Run: headless pygame with SDL's dummy video driver; simulated clock (each Clock.tick advances the game by its frame time, no real sleeping); random seed 0; keys injected as events and as key.get_pressed() state; mouse plan: one left click at the window centre at the start of phase 2, then a move to the lower-right quarter at the start of phase 3.
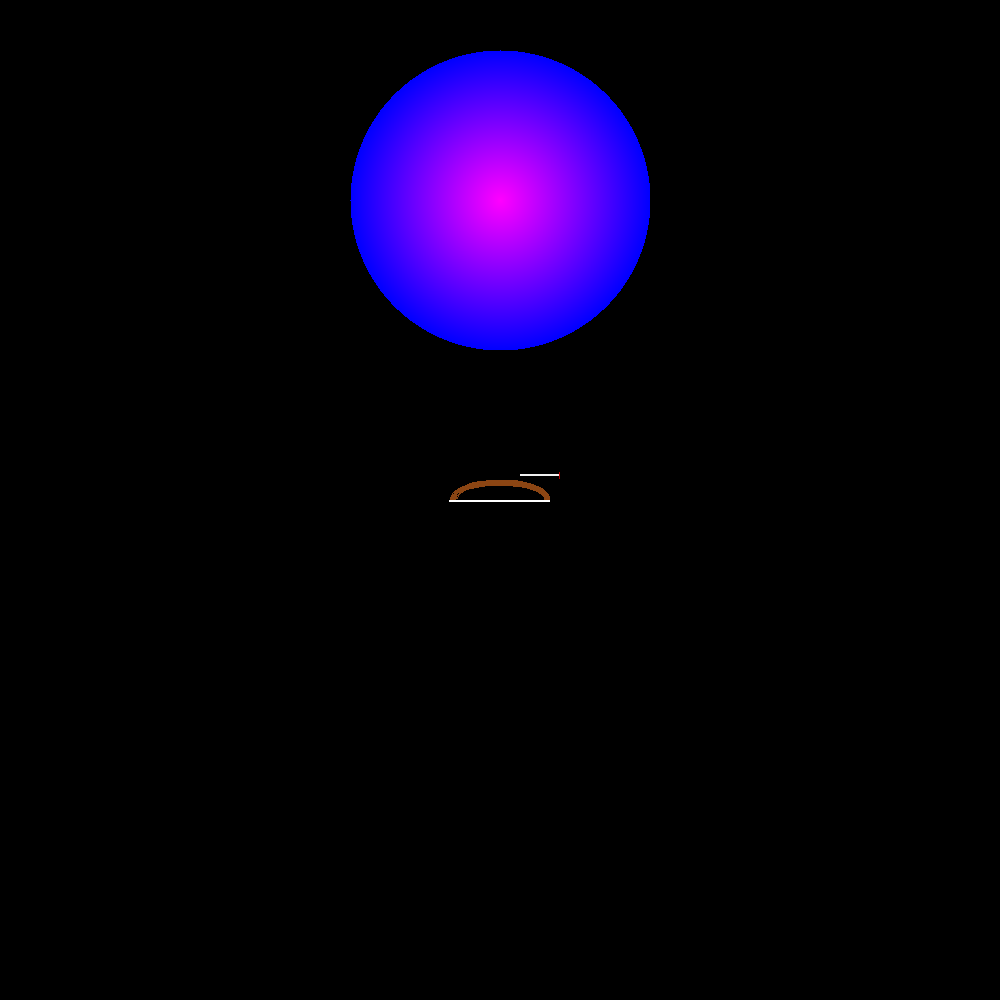
Frame 1 of 4 · flips 1–60 · no input
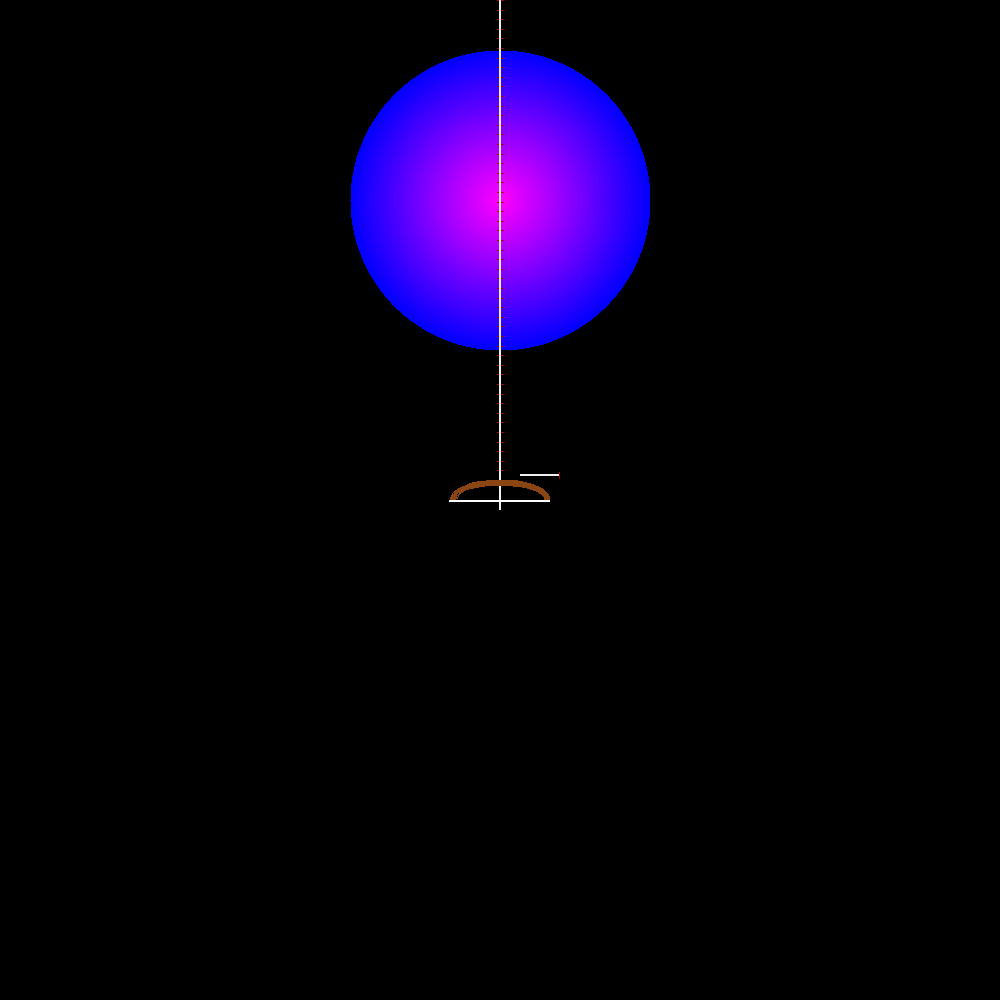
Frame 2 of 4 · flips 61–180 · clicked the window centre · tapped SPACE, RETURN · held RIGHT (→), D
Frame 3 of 4 · flips 181–300 · moved the mouse to the lower-right quarter · held DOWN (↓), S · screen unchanged from frame 2, image omitted
Frame 4 of 4 · flips 301–420 · held LEFT (←), A, UP (↑), W · screen unchanged from frame 3, image omitted

The pygame program that drew these frames:

import sys
import pygame
import pygame.locals
import math
import random

Width_Arrow_Head = 10
Speed_Wheel = 20 
Radius_Wheel = 150
clock  = pygame.time.Clock()

#todo: finish integration, organize, and make rotate

#Wheel
def Wheel(radius, width, height, screen):
    #pygame.draw.circle(screen, "#ff0000", (width/2, height/2 - 300), radius, 0)
    pygame.display.flip()
    return 

#shooter
def make_arrow_surface():
    surf = pygame.Surface((10, 40), pygame.SRCALPHA)
    pygame.draw.rect(surf, (240, 240, 240), (4, 0, 2, 40))        # shaft
    pygame.draw.polygon(surf, (180, 0, 0), [(2, 0), (8, 0), (5, -10)])  # tip
    return surf

def make_bow_surface():
    surf = pygame.Surface((60, 120), pygame.SRCALPHA)
    pygame.draw.arc(surf, (139,69,19), (10, 10, 40, 100), 3.14/2, 3*3.14/2, 6)  # bow
    pygame.draw.line(surf, (255,255,255), (30, 10), (30, 110), 2)               # string
    pygame.draw.rect(surf, (240, 240, 240), (4, 0, 2, 40))        # shaft
    pygame.draw.polygon(surf, (180, 0, 0), [(2, 0), (8, 0), (5, -10)])  # tip

    return surf

def Detection(Width_Arrows):
    # check position of arrowead 
    return

def main():
    fps = 60
    fps_clock = pygame.time.Clock()
    width, height = 1000, 1000
    screen = pygame.display.set_mode((width, height))
    center = (width - 500, 200)
    radius = 150
    x, y, z, a, b, c = 0,0,255,255,0,255
    center_color = (a, b, c) 
    edge_color = (x, y, z)
    screen.fill("#000000")
    
    arrow_img = make_arrow_surface()
    bow_img = make_bow_surface()

    class Arrow:
        def __init__(self, x, y):
            self.x, self.y = x, y
            self.speed = -600

        def update(self, dt):
            self.y += self.speed * dt

        def draw(self, surf):
            surf.blit(arrow_img, arrow_img.get_rect(center=(self.x, self.y)))

    arrows = []
    BOW_POS = (500, 500)
    bow_img = pygame.transform.rotate(bow_img, 270)

    Wheel(Radius_Wheel, width, height, screen)

    for y in range(center[1] - radius, center[1] + radius):
        for x in range(center[0] - radius, center[0] + radius):
            dx = x - center[0]
            dy = y - center[1]
            distance = math.sqrt(dx**2 + dy**2)
            if distance <= radius:
                t = distance / radius
                color = tuple(int(center_color[i] + (edge_color[i] - center_color[i]) * t) for i in range(3))
                screen.set_at((x, y), color)

    while True:
        #Spin()
        #Detection()
        fps_clock.tick(fps)
        dt = clock.tick(60) / 1000  # seconds/frame

        for e in pygame.event.get():
            if e.type == pygame.QUIT:
                pygame.quit(); sys.exit()
            if e.type == pygame.MOUSEBUTTONDOWN:
                # Shoot from bow position
                arrows.append(Arrow(*BOW_POS))

        for a in arrows:
            a.update(dt)

        screen.blit(bow_img, bow_img.get_rect(center=BOW_POS))

        for a in arrows:
            a.draw(screen)
        
        pygame.display.flip()
        
if __name__ == "__main__":
    main()
